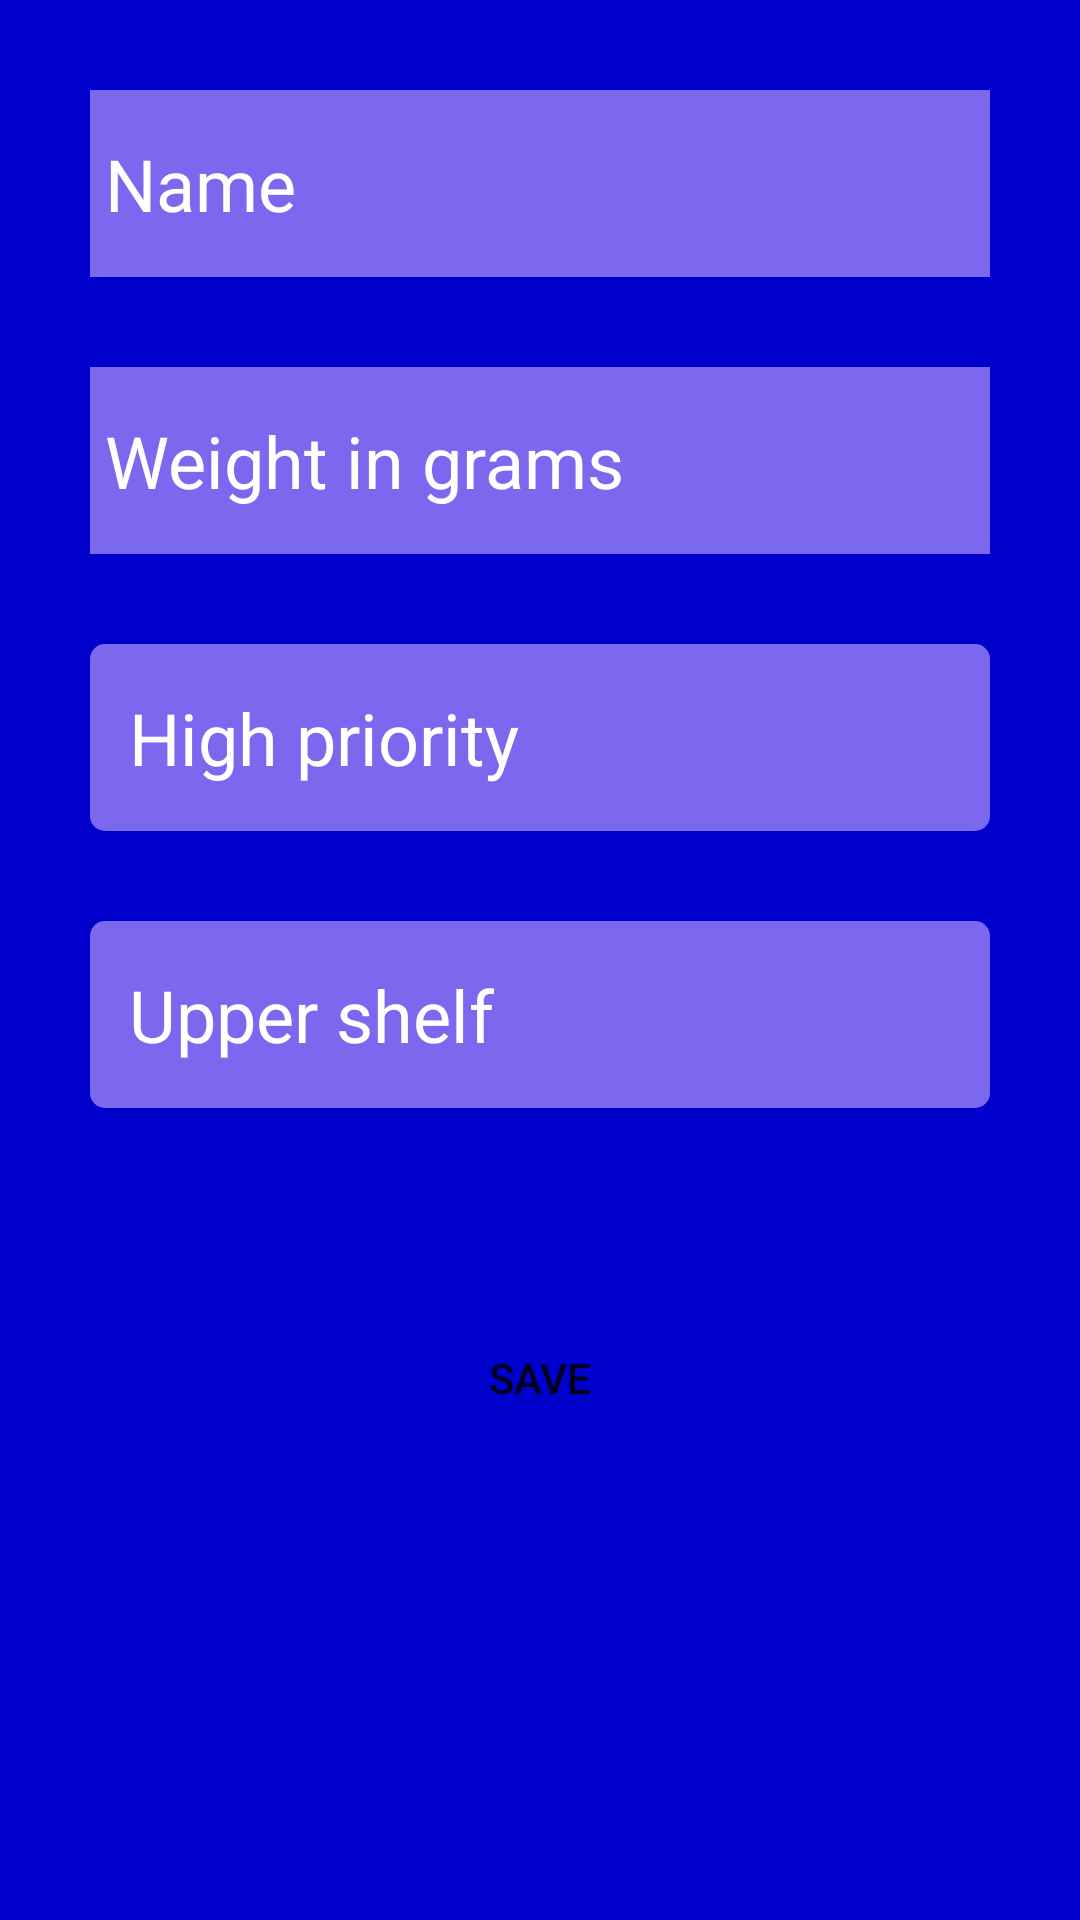

Layout XML and referenced resources for this Android screen:
<!-- AndroidManifest.xml: application theme Theme.KotlinApp2 -->
<!-- res/layout/fragment_detail.xml -->
<?xml version="1.0" encoding="utf-8"?>
<androidx.core.widget.NestedScrollView xmlns:android="http://schemas.android.com/apk/res/android"
    xmlns:app="http://schemas.android.com/apk/res-auto"
    xmlns:tools="http://schemas.android.com/tools"
    android:id="@+id/containerNested"
    android:layout_width="match_parent"
    android:layout_height="match_parent"
    android:background="@color/main_color_back">

    <androidx.constraintlayout.widget.ConstraintLayout
        android:layout_width="match_parent"
        android:layout_height="match_parent">

        <EditText

            android:id="@+id/detailedActivityName"
            style="@style/style_detail_view_elements"
            android:layout_width="match_parent"
            android:layout_height="wrap_content"
            android:layout_margin="30dp"
            android:textColorHint="@color/white"
            android:background="@color/main_color_front"
            android:hint="Name"
            android:textColor="@color/white"
            android:paddingStart="5dp"
            android:paddingTop="15dp"
            android:paddingBottom="15dp"
            app:layout_constraintTop_toTopOf="parent" />


        <EditText
            android:id="@+id/detailedActivityWeight"
            style="@style/style_detail_view_elements"
            android:layout_width="match_parent"
            android:layout_height="wrap_content"
            android:textColor="@color/white"
            android:layout_margin="30dp"
            android:background="@color/main_color_front"
            android:digits="1234567890"
            android:textColorHint="@color/white"
            android:hint="Weight in grams"
            android:inputType="number"
            android:paddingStart="5dp"
            android:paddingTop="15dp"
            android:paddingBottom="15dp"
            app:boxStrokeWidth="0dp"
            app:layout_constraintTop_toBottomOf="@+id/detailedActivityName" />

        <Spinner
            android:theme="@style/style_detail_view_elements"
            android:id="@+id/detailedSpinnerPriority"
            android:layout_width="match_parent"
            android:layout_height="wrap_content"
            android:layout_margin="30dp"
            android:background="@drawable/spinner_back"
            android:entries="@array/spinnerPriority"
            android:paddingStart="5dp"
            android:popupBackground="@color/main_color_front"
            android:paddingTop="15dp"
            android:paddingBottom="15dp"
            app:layout_constraintTop_toBottomOf="@id/detailedActivityWeight"
            tools:ignore="RtlSymmetry" />

        <Spinner
            android:theme="@style/style_detail_view_elements"
            android:id="@+id/detailedSpinnerShelf"
            android:layout_width="match_parent"
            android:layout_height="wrap_content"
            android:layout_margin="30dp"
            android:layout_weight="1"
            android:background="@drawable/spinner_back"
            android:entries="@array/spinnerShelf"
            android:popupBackground="@color/main_color_front"
            android:paddingStart="5dp"
            android:paddingTop="15dp"
            android:paddingBottom="15dp"
            app:layout_constraintTop_toBottomOf="@id/detailedSpinnerPriority"
            tools:ignore="RtlSymmetry" />

        <Button
            android:id="@+id/detailedActivityButton"
            android:layout_width="wrap_content"
            android:layout_height="80dp"
            android:layout_marginTop="50dp"
            android:background="@drawable/button_shape"
            android:text="save"
            app:layout_constraintEnd_toEndOf="parent"
            app:layout_constraintStart_toStartOf="parent"
            app:layout_constraintTop_toBottomOf="@id/detailedSpinnerShelf" />

    </androidx.constraintlayout.widget.ConstraintLayout>
</androidx.core.widget.NestedScrollView>
<!-- resources referenced by this layout -->
<resources>
  <string-array name="spinnerPriority">
          <item>@string/high_priority</item>
          <item>@string/normal_priority</item>
          <item>@string/lower_priority</item>
      </string-array>
  <string-array name="spinnerShelf">
          <item>@string/upper_shelf</item>
          <item>@string/middle_shelf</item>
          <item>@string/lower_shelf</item>
      </string-array>
  <color name="main_color_back">#0000CD</color>
  <color name="main_color_front">#7B68EE</color>
  <color name="white">#FFFFFFFF</color>
  <!-- drawable button_shape (drawable) -->
  <?xml version="1.0" encoding="utf-8"?>
  <shape xmlns:android="http://schemas.android.com/apk/res/android"
      android:shape="oval">
      <size android:height="80dp"
          android:width="80dp"/>
  </shape>
  <!-- drawable spinner_back (drawable) -->
  <?xml version="1.0" encoding="utf-8"?>
  <shape xmlns:android="http://schemas.android.com/apk/res/android" >
      <solid android:color="@color/main_color_front" />
      <corners android:radius="5dp"/>
  </shape>
  <style name="style_detail_view_elements">
          <item name="android:textSize">24sp</item>
          <item name="android:textColor">@color/white</item>
      </style>
  <style name="Theme.KotlinApp2" parent="Theme.MaterialComponents.DayNight.DarkActionBar">
          
          <item name="colorPrimary">@color/main_color_front</item>
          <item name="colorPrimaryVariant">@color/main_color_back</item>
          <item name="colorOnPrimary">@color/white</item>
          
          <item name="colorSecondary">@color/white</item>
          <item name="colorSecondaryVariant">@color/teal_700</item>
          <item name="colorOnSecondary">@color/black</item>
          
          <item name="android:statusBarColor" tools:targetApi="l">?attr/colorPrimaryVariant</item>
          
      </style>
  <string name="high_priority">High priority</string>
  <string name="normal_priority">Normal priority</string>
  <string name="lower_priority">Lower priority</string>
  <string name="upper_shelf">Upper shelf</string>
  <string name="middle_shelf">Middle shelf</string>
  <string name="lower_shelf">Lower shelf</string>
  <color name="teal_700">#FF018786</color>
  <color name="black">#FF000000</color>
</resources>
